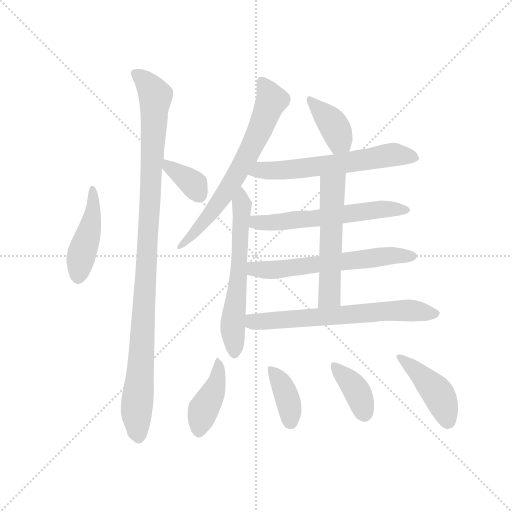
t = 0.00 s
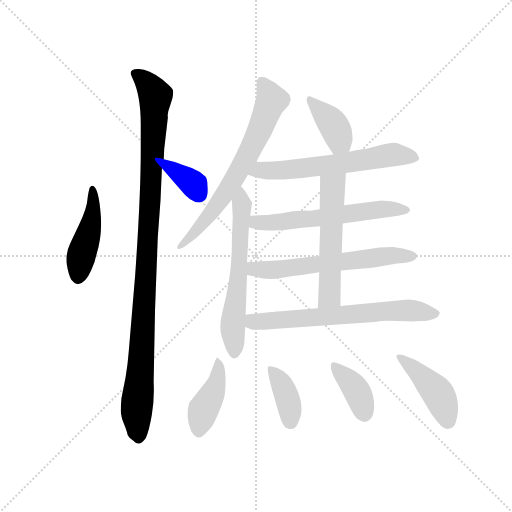
t = 2.09 s
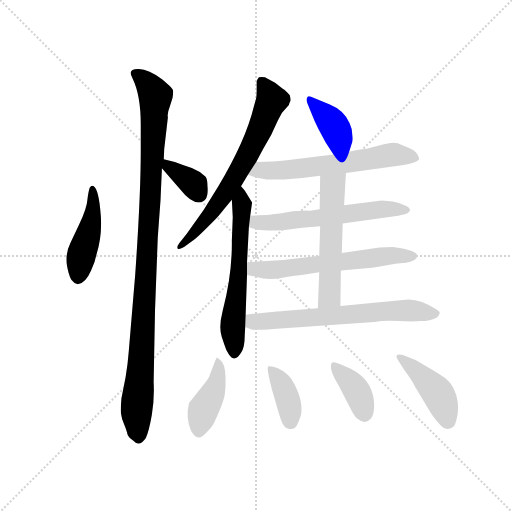
t = 4.18 s
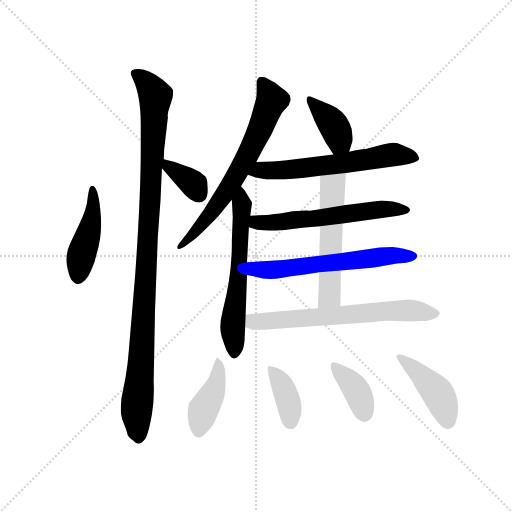
t = 6.26 s
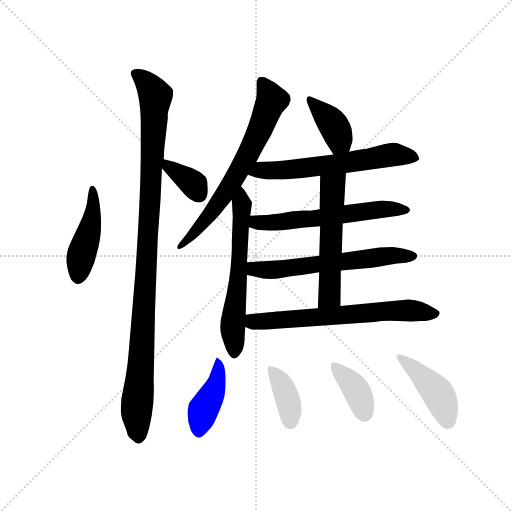
t = 8.35 s
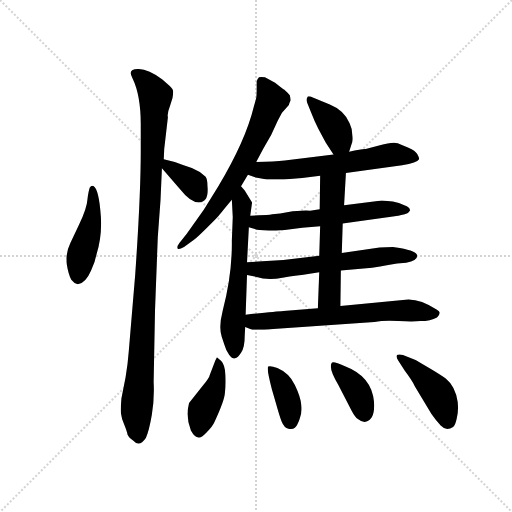
t = 10.44 s

The animated SVG that drew these frames (rendered in a browser with its animation timeline set to each time). Animation: 15 CSS @keyframes rules; one cycle of 10.44 s.

<svg version="1.1" viewBox="0 0 1024 1024" xmlns="http://www.w3.org/2000/svg">
  <g stroke="lightgray" stroke-dasharray="1,1" stroke-width="1" transform="scale(4, 4)">
    <line x1="0" y1="0" x2="256" y2="256"></line>
    <line x1="256" y1="0" x2="0" y2="256"></line>
    <line x1="128" y1="0" x2="128" y2="256"></line>
    <line x1="0" y1="128" x2="256" y2="128"></line>
  </g>
  <g transform="scale(0.92, -0.92) translate(60, -850)">
    <style type="text/css">
      
        @keyframes keyframes0 {
          from {
            stroke: blue;
            stroke-dashoffset: 455;
            stroke-width: 128;
          }
          60% {
            animation-timing-function: step-end;
            stroke: blue;
            stroke-dashoffset: 0;
            stroke-width: 128;
          }
          to {
            stroke: black;
            stroke-width: 1024;
          }
        }
        #make-me-a-hanzi-animation-0 {
          animation: keyframes0 0.6202799479166666s both;
          animation-delay: 0s;
          animation-timing-function: linear;
        }
      
        @keyframes keyframes1 {
          from {
            stroke: blue;
            stroke-dashoffset: 1062;
            stroke-width: 128;
          }
          78% {
            animation-timing-function: step-end;
            stroke: blue;
            stroke-dashoffset: 0;
            stroke-width: 128;
          }
          to {
            stroke: black;
            stroke-width: 1024;
          }
        }
        #make-me-a-hanzi-animation-1 {
          animation: keyframes1 1.1142578125s both;
          animation-delay: 0.6202799479166666s;
          animation-timing-function: linear;
        }
      
        @keyframes keyframes2 {
          from {
            stroke: blue;
            stroke-dashoffset: 358;
            stroke-width: 128;
          }
          54% {
            animation-timing-function: step-end;
            stroke: blue;
            stroke-dashoffset: 0;
            stroke-width: 128;
          }
          to {
            stroke: black;
            stroke-width: 1024;
          }
        }
        #make-me-a-hanzi-animation-2 {
          animation: keyframes2 0.5413411458333334s both;
          animation-delay: 1.7345377604166665s;
          animation-timing-function: linear;
        }
      
        @keyframes keyframes3 {
          from {
            stroke: blue;
            stroke-dashoffset: 680;
            stroke-width: 128;
          }
          69% {
            animation-timing-function: step-end;
            stroke: blue;
            stroke-dashoffset: 0;
            stroke-width: 128;
          }
          to {
            stroke: black;
            stroke-width: 1024;
          }
        }
        #make-me-a-hanzi-animation-3 {
          animation: keyframes3 0.8033854166666666s both;
          animation-delay: 2.27587890625s;
          animation-timing-function: linear;
        }
      
        @keyframes keyframes4 {
          from {
            stroke: blue;
            stroke-dashoffset: 612;
            stroke-width: 128;
          }
          67% {
            animation-timing-function: step-end;
            stroke: blue;
            stroke-dashoffset: 0;
            stroke-width: 128;
          }
          to {
            stroke: black;
            stroke-width: 1024;
          }
        }
        #make-me-a-hanzi-animation-4 {
          animation: keyframes4 0.748046875s both;
          animation-delay: 3.0792643229166665s;
          animation-timing-function: linear;
        }
      
        @keyframes keyframes5 {
          from {
            stroke: blue;
            stroke-dashoffset: 389;
            stroke-width: 128;
          }
          56% {
            animation-timing-function: step-end;
            stroke: blue;
            stroke-dashoffset: 0;
            stroke-width: 128;
          }
          to {
            stroke: black;
            stroke-width: 1024;
          }
        }
        #make-me-a-hanzi-animation-5 {
          animation: keyframes5 0.5665690104166666s both;
          animation-delay: 3.8273111979166665s;
          animation-timing-function: linear;
        }
      
        @keyframes keyframes6 {
          from {
            stroke: blue;
            stroke-dashoffset: 617;
            stroke-width: 128;
          }
          67% {
            animation-timing-function: step-end;
            stroke: blue;
            stroke-dashoffset: 0;
            stroke-width: 128;
          }
          to {
            stroke: black;
            stroke-width: 1024;
          }
        }
        #make-me-a-hanzi-animation-6 {
          animation: keyframes6 0.7521158854166666s both;
          animation-delay: 4.393880208333333s;
          animation-timing-function: linear;
        }
      
        @keyframes keyframes7 {
          from {
            stroke: blue;
            stroke-dashoffset: 592;
            stroke-width: 128;
          }
          66% {
            animation-timing-function: step-end;
            stroke: blue;
            stroke-dashoffset: 0;
            stroke-width: 128;
          }
          to {
            stroke: black;
            stroke-width: 1024;
          }
        }
        #make-me-a-hanzi-animation-7 {
          animation: keyframes7 0.7317708333333334s both;
          animation-delay: 5.14599609375s;
          animation-timing-function: linear;
        }
      
        @keyframes keyframes8 {
          from {
            stroke: blue;
            stroke-dashoffset: 615;
            stroke-width: 128;
          }
          67% {
            animation-timing-function: step-end;
            stroke: blue;
            stroke-dashoffset: 0;
            stroke-width: 128;
          }
          to {
            stroke: black;
            stroke-width: 1024;
          }
        }
        #make-me-a-hanzi-animation-8 {
          animation: keyframes8 0.75048828125s both;
          animation-delay: 5.877766927083333s;
          animation-timing-function: linear;
        }
      
        @keyframes keyframes9 {
          from {
            stroke: blue;
            stroke-dashoffset: 552;
            stroke-width: 128;
          }
          64% {
            animation-timing-function: step-end;
            stroke: blue;
            stroke-dashoffset: 0;
            stroke-width: 128;
          }
          to {
            stroke: black;
            stroke-width: 1024;
          }
        }
        #make-me-a-hanzi-animation-9 {
          animation: keyframes9 0.69921875s both;
          animation-delay: 6.628255208333333s;
          animation-timing-function: linear;
        }
      
        @keyframes keyframes10 {
          from {
            stroke: blue;
            stroke-dashoffset: 664;
            stroke-width: 128;
          }
          68% {
            animation-timing-function: step-end;
            stroke: blue;
            stroke-dashoffset: 0;
            stroke-width: 128;
          }
          to {
            stroke: black;
            stroke-width: 1024;
          }
        }
        #make-me-a-hanzi-animation-10 {
          animation: keyframes10 0.7903645833333334s both;
          animation-delay: 7.327473958333333s;
          animation-timing-function: linear;
        }
      
        @keyframes keyframes11 {
          from {
            stroke: blue;
            stroke-dashoffset: 419;
            stroke-width: 128;
          }
          58% {
            animation-timing-function: step-end;
            stroke: blue;
            stroke-dashoffset: 0;
            stroke-width: 128;
          }
          to {
            stroke: black;
            stroke-width: 1024;
          }
        }
        #make-me-a-hanzi-animation-11 {
          animation: keyframes11 0.5909830729166666s both;
          animation-delay: 8.117838541666666s;
          animation-timing-function: linear;
        }
      
        @keyframes keyframes12 {
          from {
            stroke: blue;
            stroke-dashoffset: 385;
            stroke-width: 128;
          }
          56% {
            animation-timing-function: step-end;
            stroke: blue;
            stroke-dashoffset: 0;
            stroke-width: 128;
          }
          to {
            stroke: black;
            stroke-width: 1024;
          }
        }
        #make-me-a-hanzi-animation-12 {
          animation: keyframes12 0.5633138020833334s both;
          animation-delay: 8.708821614583332s;
          animation-timing-function: linear;
        }
      
        @keyframes keyframes13 {
          from {
            stroke: blue;
            stroke-dashoffset: 384;
            stroke-width: 128;
          }
          56% {
            animation-timing-function: step-end;
            stroke: blue;
            stroke-dashoffset: 0;
            stroke-width: 128;
          }
          to {
            stroke: black;
            stroke-width: 1024;
          }
        }
        #make-me-a-hanzi-animation-13 {
          animation: keyframes13 0.5625s both;
          animation-delay: 9.272135416666666s;
          animation-timing-function: linear;
        }
      
        @keyframes keyframes14 {
          from {
            stroke: blue;
            stroke-dashoffset: 433;
            stroke-width: 128;
          }
          58% {
            animation-timing-function: step-end;
            stroke: blue;
            stroke-dashoffset: 0;
            stroke-width: 128;
          }
          to {
            stroke: black;
            stroke-width: 1024;
          }
        }
        #make-me-a-hanzi-animation-14 {
          animation: keyframes14 0.6023763020833334s both;
          animation-delay: 9.834635416666666s;
          animation-timing-function: linear;
        }
      
    </style>
    
      <path d="M 135 442 Q 132 433 130 416 Q 129 398 112 362 L 93 322 Q 82 300 85 276 Q 89 252 95 242 Q 101 234 109 232 Q 126 234 138 262 Q 147 281 150 298 Q 164 342 158 394 Q 153 446 140 446 Q 138 446 135 442 Z" fill="lightgray"></path>
    
      <path d="M 246 580 L 246 522 Q 246 426 234 254 L 220 87 Q 218 60 213 30 L 204 -16 Q 202 -39 203 -49 Q 204 -59 210 -73 Q 216 -88 217 -94 Q 219 -101 230 -108 Q 243 -123 257 -102 Q 264 -87 270 -52 Q 276 -17 274 19 L 277 176 L 283 334 L 289 416 L 292 484 L 296 504 L 297 526 L 305 595 Q 303 603 309 618 L 315 637 Q 317 649 316 653 Q 316 656 309 663 L 293 677 Q 263 700 242 700 Q 216 701 228 680 Q 246 643 246 580 Z" fill="lightgray"></path>
    
      <path d="M 292 484 L 332 438 Q 354 410 372 410 Q 395 410 391 447 Q 391 460 387 466 Q 373 479 357 485 Q 341 490 320 498 L 296 504 C 269 511 272 507 292 484 Z" fill="lightgray"></path>
    
      <path d="M 572 632 Q 572 635 570 643 Q 558 656 556 656 L 538 670 L 516 682 Q 507 683 503 682 Q 499 678 498 673 L 498 657 Q 498 638 496 633 L 492 619 Q 474 544 414 444 L 383 394 L 346 342 L 330 322 Q 324 314 326 310 Q 328 306 340 313 L 361 328 Q 370 335 391 356 Q 413 377 418 384 Q 423 391 444 416 L 464 445 L 479 470 L 497 498 L 512 526 Q 530 554 544 588 L 553 605 L 568 622 Q 568 624 572 632 Z" fill="lightgray"></path>
    
      <path d="M 444 416 L 446 378 L 444 327 Q 445 254 424 174 Q 415 139 422 118 L 428 100 Q 431 89 438 79 Q 446 69 451 71 Q 457 72 464 83 Q 472 94 472 120 L 473 139 L 474 166 L 477 252 L 477 280 L 481 356 L 484 381 L 488 410 L 472 436 L 464 445 C 444 467 442 446 444 416 Z" fill="lightgray"></path>
    
      <path d="M 699 520 L 704 536 Q 708 544 706 556 Q 706 570 700 582 Q 689 610 657 623 L 620 638 Q 609 643 608 638 Q 605 634 608 626 L 617 604 Q 624 586 632 570 L 648 540 L 665 514 C 681 489 690 491 699 520 Z" fill="lightgray"></path>
    
      <path d="M 692 474 L 814 491 Q 847 496 851 504 Q 852 506 847 515 Q 843 523 828 529 L 811 536 Q 799 544 766 534 L 735 526 Q 729 527 699 520 L 665 514 L 559 501 Q 537 498 497 498 C 467 498 451 480 479 470 L 496 464 L 520 460 L 557 460 L 597 463 L 636 468 L 692 474 Z" fill="lightgray"></path>
    
      <path d="M 685 364 L 798 380 Q 803 380 820 384 Q 829 387 831 392 Q 833 399 819 404 Q 808 410 794 412 L 770 414 L 688 404 L 635 395 L 614 392 Q 579 393 549 386 L 532 384 Q 522 382 503 382 L 484 381 C 454 379 452 365 481 356 L 494 352 Q 505 347 559 350 L 597 355 L 636 358 L 685 364 Z" fill="lightgray"></path>
    
      <path d="M 681 262 L 749 268 Q 766 270 784 274 Q 803 278 823 279 Q 847 283 847 294 Q 847 304 809 311 L 794 313 L 765 312 L 683 300 L 634 294 L 556 285 L 477 280 C 447 278 448 258 477 252 L 498 248 Q 520 240 554 246 Q 588 252 596 252 L 634 258 L 681 262 Z" fill="lightgray"></path>
    
      <path d="M 680 185 L 681 262 L 683 300 L 685 364 L 688 404 L 692 474 C 694 504 636 498 636 468 L 635 395 L 636 358 L 634 294 L 634 258 L 631 180 C 630 150 680 155 680 185 Z" fill="lightgray"></path>
    
      <path d="M 473 139 L 484 135 Q 489 131 534 135 L 754 150 Q 775 154 806 152 Q 838 150 854 152 Q 876 152 890 160 Q 896 166 896 170 Q 896 173 889 177 Q 849 204 816 198 L 680 185 L 631 180 L 556 174 Q 540 173 474 166 C 444 163 445 150 473 139 Z" fill="lightgray"></path>
    
      <path d="M 406 61 L 396 35 Q 395 29 382 13 L 351 -26 Q 343 -56 355 -86 Q 363 -101 372 -101 Q 378 -102 390 -89 Q 402 -77 406 -68 Q 428 -21 429 -4 Q 431 12 430 35 Q 429 57 421 65 Q 414 72 412 73 Q 411 74 406 61 Z" fill="lightgray"></path>
    
      <path d="M 531 4 L 540 -27 Q 547 -52 552 -66 Q 558 -81 567 -82 Q 576 -84 581 -80 Q 586 -76 591 -62 Q 597 -48 595 -31 Q 594 -14 581 13 Q 569 39 543 50 Q 527 56 523 53 Q 519 50 531 4 Z" fill="lightgray"></path>
    
      <path d="M 675 14 L 705 -44 Q 712 -57 718 -61 Q 726 -68 735 -67 Q 756 -62 753 -23 Q 748 32 690 54 Q 663 66 661 61 Q 654 49 675 14 Z" fill="lightgray"></path>
    
      <path d="M 842 68 L 816 78 Q 807 81 803 78 Q 800 74 806 66 L 820 44 Q 836 23 842 10 L 878 -50 Q 887 -63 898 -75 Q 910 -88 925 -78 Q 930 -74 933 -59 Q 937 -45 935 -24 Q 930 10 909 27 Q 900 34 873 50 Q 846 66 842 68 Z" fill="lightgray"></path>
    
    
      <clipPath id="make-me-a-hanzi-clip-0">
        <path d="M 135 442 Q 132 433 130 416 Q 129 398 112 362 L 93 322 Q 82 300 85 276 Q 89 252 95 242 Q 101 234 109 232 Q 126 234 138 262 Q 147 281 150 298 Q 164 342 158 394 Q 153 446 140 446 Q 138 446 135 442 Z"></path>
      </clipPath>
      <path clip-path="url(#make-me-a-hanzi-clip-0)" d="M 141 440 L 142 385 L 114 285 L 110 245" fill="none" id="make-me-a-hanzi-animation-0" stroke-dasharray="327 654" stroke-linecap="round"></path>
    
      <clipPath id="make-me-a-hanzi-clip-1">
        <path d="M 246 580 L 246 522 Q 246 426 234 254 L 220 87 Q 218 60 213 30 L 204 -16 Q 202 -39 203 -49 Q 204 -59 210 -73 Q 216 -88 217 -94 Q 219 -101 230 -108 Q 243 -123 257 -102 Q 264 -87 270 -52 Q 276 -17 274 19 L 277 176 L 283 334 L 289 416 L 292 484 L 296 504 L 297 526 L 305 595 Q 303 603 309 618 L 315 637 Q 317 649 316 653 Q 316 656 309 663 L 293 677 Q 263 700 242 700 Q 216 701 228 680 Q 246 643 246 580 Z"></path>
      </clipPath>
      <path clip-path="url(#make-me-a-hanzi-clip-1)" d="M 236 689 L 260 669 L 278 641 L 247 59 L 237 -40 L 242 -99" fill="none" id="make-me-a-hanzi-animation-1" stroke-dasharray="934 1868" stroke-linecap="round"></path>
    
      <clipPath id="make-me-a-hanzi-clip-2">
        <path d="M 292 484 L 332 438 Q 354 410 372 410 Q 395 410 391 447 Q 391 460 387 466 Q 373 479 357 485 Q 341 490 320 498 L 296 504 C 269 511 272 507 292 484 Z"></path>
      </clipPath>
      <path clip-path="url(#make-me-a-hanzi-clip-2)" d="M 301 498 L 357 453 L 373 428" fill="none" id="make-me-a-hanzi-animation-2" stroke-dasharray="230 460" stroke-linecap="round"></path>
    
      <clipPath id="make-me-a-hanzi-clip-3">
        <path d="M 572 632 Q 572 635 570 643 Q 558 656 556 656 L 538 670 L 516 682 Q 507 683 503 682 Q 499 678 498 673 L 498 657 Q 498 638 496 633 L 492 619 Q 474 544 414 444 L 383 394 L 346 342 L 330 322 Q 324 314 326 310 Q 328 306 340 313 L 361 328 Q 370 335 391 356 Q 413 377 418 384 Q 423 391 444 416 L 464 445 L 479 470 L 497 498 L 512 526 Q 530 554 544 588 L 553 605 L 568 622 Q 568 624 572 632 Z"></path>
      </clipPath>
      <path clip-path="url(#make-me-a-hanzi-clip-3)" d="M 510 673 L 531 631 L 500 556 L 424 420 L 376 358 L 332 315" fill="none" id="make-me-a-hanzi-animation-3" stroke-dasharray="552 1104" stroke-linecap="round"></path>
    
      <clipPath id="make-me-a-hanzi-clip-4">
        <path d="M 444 416 L 446 378 L 444 327 Q 445 254 424 174 Q 415 139 422 118 L 428 100 Q 431 89 438 79 Q 446 69 451 71 Q 457 72 464 83 Q 472 94 472 120 L 473 139 L 474 166 L 477 252 L 477 280 L 481 356 L 484 381 L 488 410 L 472 436 L 464 445 C 444 467 442 446 444 416 Z"></path>
      </clipPath>
      <path clip-path="url(#make-me-a-hanzi-clip-4)" d="M 465 437 L 457 231 L 446 147 L 449 82" fill="none" id="make-me-a-hanzi-animation-4" stroke-dasharray="484 968" stroke-linecap="round"></path>
    
      <clipPath id="make-me-a-hanzi-clip-5">
        <path d="M 699 520 L 704 536 Q 708 544 706 556 Q 706 570 700 582 Q 689 610 657 623 L 620 638 Q 609 643 608 638 Q 605 634 608 626 L 617 604 Q 624 586 632 570 L 648 540 L 665 514 C 681 489 690 491 699 520 Z"></path>
      </clipPath>
      <path clip-path="url(#make-me-a-hanzi-clip-5)" d="M 614 632 L 659 587 L 678 543 L 692 527" fill="none" id="make-me-a-hanzi-animation-5" stroke-dasharray="261 522" stroke-linecap="round"></path>
    
      <clipPath id="make-me-a-hanzi-clip-6">
        <path d="M 692 474 L 814 491 Q 847 496 851 504 Q 852 506 847 515 Q 843 523 828 529 L 811 536 Q 799 544 766 534 L 735 526 Q 729 527 699 520 L 665 514 L 559 501 Q 537 498 497 498 C 467 498 451 480 479 470 L 496 464 L 520 460 L 557 460 L 597 463 L 636 468 L 692 474 Z"></path>
      </clipPath>
      <path clip-path="url(#make-me-a-hanzi-clip-6)" d="M 485 473 L 669 492 L 781 513 L 843 507" fill="none" id="make-me-a-hanzi-animation-6" stroke-dasharray="489 978" stroke-linecap="round"></path>
    
      <clipPath id="make-me-a-hanzi-clip-7">
        <path d="M 685 364 L 798 380 Q 803 380 820 384 Q 829 387 831 392 Q 833 399 819 404 Q 808 410 794 412 L 770 414 L 688 404 L 635 395 L 614 392 Q 579 393 549 386 L 532 384 Q 522 382 503 382 L 484 381 C 454 379 452 365 481 356 L 494 352 Q 505 347 559 350 L 597 355 L 636 358 L 685 364 Z"></path>
      </clipPath>
      <path clip-path="url(#make-me-a-hanzi-clip-7)" d="M 489 374 L 517 365 L 765 395 L 822 393" fill="none" id="make-me-a-hanzi-animation-7" stroke-dasharray="464 928" stroke-linecap="round"></path>
    
      <clipPath id="make-me-a-hanzi-clip-8">
        <path d="M 681 262 L 749 268 Q 766 270 784 274 Q 803 278 823 279 Q 847 283 847 294 Q 847 304 809 311 L 794 313 L 765 312 L 683 300 L 634 294 L 556 285 L 477 280 C 447 278 448 258 477 252 L 498 248 Q 520 240 554 246 Q 588 252 596 252 L 634 258 L 681 262 Z"></path>
      </clipPath>
      <path clip-path="url(#make-me-a-hanzi-clip-8)" d="M 485 273 L 493 265 L 530 263 L 773 293 L 839 293" fill="none" id="make-me-a-hanzi-animation-8" stroke-dasharray="487 974" stroke-linecap="round"></path>
    
      <clipPath id="make-me-a-hanzi-clip-9">
        <path d="M 680 185 L 681 262 L 683 300 L 685 364 L 688 404 L 692 474 C 694 504 636 498 636 468 L 635 395 L 636 358 L 634 294 L 634 258 L 631 180 C 630 150 680 155 680 185 Z"></path>
      </clipPath>
      <path clip-path="url(#make-me-a-hanzi-clip-9)" d="M 686 467 L 663 441 L 656 207 L 636 188" fill="none" id="make-me-a-hanzi-animation-9" stroke-dasharray="424 848" stroke-linecap="round"></path>
    
      <clipPath id="make-me-a-hanzi-clip-10">
        <path d="M 473 139 L 484 135 Q 489 131 534 135 L 754 150 Q 775 154 806 152 Q 838 150 854 152 Q 876 152 890 160 Q 896 166 896 170 Q 896 173 889 177 Q 849 204 816 198 L 680 185 L 631 180 L 556 174 Q 540 173 474 166 C 444 163 445 150 473 139 Z"></path>
      </clipPath>
      <path clip-path="url(#make-me-a-hanzi-clip-10)" d="M 482 145 L 491 151 L 795 175 L 887 168" fill="none" id="make-me-a-hanzi-animation-10" stroke-dasharray="536 1072" stroke-linecap="round"></path>
    
      <clipPath id="make-me-a-hanzi-clip-11">
        <path d="M 406 61 L 396 35 Q 395 29 382 13 L 351 -26 Q 343 -56 355 -86 Q 363 -101 372 -101 Q 378 -102 390 -89 Q 402 -77 406 -68 Q 428 -21 429 -4 Q 431 12 430 35 Q 429 57 421 65 Q 414 72 412 73 Q 411 74 406 61 Z"></path>
      </clipPath>
      <path clip-path="url(#make-me-a-hanzi-clip-11)" d="M 413 65 L 416 42 L 410 14 L 382 -41 L 372 -89" fill="none" id="make-me-a-hanzi-animation-11" stroke-dasharray="291 582" stroke-linecap="round"></path>
    
      <clipPath id="make-me-a-hanzi-clip-12">
        <path d="M 531 4 L 540 -27 Q 547 -52 552 -66 Q 558 -81 567 -82 Q 576 -84 581 -80 Q 586 -76 591 -62 Q 597 -48 595 -31 Q 594 -14 581 13 Q 569 39 543 50 Q 527 56 523 53 Q 519 50 531 4 Z"></path>
      </clipPath>
      <path clip-path="url(#make-me-a-hanzi-clip-12)" d="M 527 50 L 548 23 L 566 -19 L 572 -68" fill="none" id="make-me-a-hanzi-animation-12" stroke-dasharray="257 514" stroke-linecap="round"></path>
    
      <clipPath id="make-me-a-hanzi-clip-13">
        <path d="M 675 14 L 705 -44 Q 712 -57 718 -61 Q 726 -68 735 -67 Q 756 -62 753 -23 Q 748 32 690 54 Q 663 66 661 61 Q 654 49 675 14 Z"></path>
      </clipPath>
      <path clip-path="url(#make-me-a-hanzi-clip-13)" d="M 666 56 L 717 -2 L 732 -50" fill="none" id="make-me-a-hanzi-animation-13" stroke-dasharray="256 512" stroke-linecap="round"></path>
    
      <clipPath id="make-me-a-hanzi-clip-14">
        <path d="M 842 68 L 816 78 Q 807 81 803 78 Q 800 74 806 66 L 820 44 Q 836 23 842 10 L 878 -50 Q 887 -63 898 -75 Q 910 -88 925 -78 Q 930 -74 933 -59 Q 937 -45 935 -24 Q 930 10 909 27 Q 900 34 873 50 Q 846 66 842 68 Z"></path>
      </clipPath>
      <path clip-path="url(#make-me-a-hanzi-clip-14)" d="M 810 73 L 886 3 L 914 -65" fill="none" id="make-me-a-hanzi-animation-14" stroke-dasharray="305 610" stroke-linecap="round"></path>
    
  </g>
</svg>
